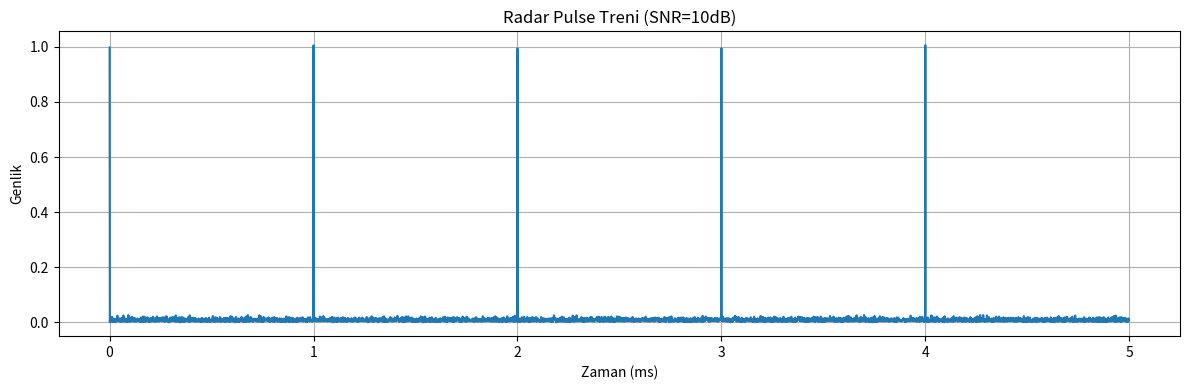

Generate this figure with matplotlib:
import numpy as np
import matplotlib.pyplot as plt
from scipy import signal

class RadarSimulator:
    #Gerçekçi radar pulse sinyalleri üretir.
    
    def __init__(self, fs=1e6):
        """
        Args:
            fs: Örnekleme frekansı (Hz) - 1 MHz varsayılan
        """
        self.fs = fs
        
    def generate_pulse(self, duration=1e-6, amplitude=1.0, carrier_freq=10e6):
        """
        Tek bir radar pulse üretir
        
        Args:
            duration: Pulse süresi (saniye) - varsayılan 1 mikrosaniye
            amplitude: Genlik
            carrier_freq: Taşıyıcı frekans (Hz) - 10 MHz varsayılan
            
        Returns:
            t: Zaman vektörü
            pulse: Pulse sinyali
        """
        num_samples = int(duration * self.fs)
        t = np.linspace(0, duration, num_samples, endpoint=False)
        
        # Dikdörtgen zarf
        envelope = amplitude * np.ones(num_samples)
        
        # Taşıyıcı sinyal (RF carrier)
        carrier = np.exp(1j * 2 * np.pi * carrier_freq * t)
        
        # Pulse = zarf * taşıyıcı
        pulse = envelope * carrier
        
        return t, pulse
    
    def generate_pulse_train(self, num_pulses=10, prf=1e3, pulse_width=1e-6, 
                            amplitude=1.0, carrier_freq=10e6):
        """
        Pulse treni (birden fazla pulse) üretir.
        
        Args:
            num_pulses: Pulse sayısı
            prf: Pulse Repetition Frequency (Hz) - 1 kHz varsayılan
            pulse_width: Her pulse'un genişliği (saniye)
            amplitude: Genlik
            carrier_freq: Taşıyıcı frekans
            
        Returns:
            t: Zaman vektörü
            signal: Pulse treni sinyali
        """
        pri = 1.0 / prf  # Pulse Repetition Interval
        total_duration = num_pulses * pri
        num_samples = int(total_duration * self.fs)
        
        t = np.linspace(0, total_duration, num_samples, endpoint=False)
        radar_signal = np.zeros(num_samples, dtype=complex)
        
        for i in range(num_pulses):
            pulse_start = int(i * pri * self.fs)
            pulse_samples = int(pulse_width * self.fs)
            pulse_end = pulse_start + pulse_samples
            
            if pulse_end <= num_samples:
                t_pulse = t[pulse_start:pulse_end] - t[pulse_start]
                carrier = np.exp(1j * 2 * np.pi * carrier_freq * t_pulse)
                radar_signal[pulse_start:pulse_end] = amplitude * carrier
        
        return t, radar_signal
    
    def add_noise(self, signal, snr_db=10):
        """
        Sinyale gürültü ekler
        
        Args:
            signal: Temiz sinyal
            snr_db: Signal-to-Noise Ratio (dB)
            
        Returns:
            noisy_signal: Gürültülü sinyal
            noise_power: Gürültü gücü
        """
        # Sinyal gücü
        signal_power = np.mean(np.abs(signal)**2)
        
        # Gürültü gücü hesapla
        snr_linear = 10**(snr_db / 10)
        noise_power = signal_power / snr_linear
        
        # Kompleks Gaussian gürültü
        noise_real = np.random.normal(0, np.sqrt(noise_power/2), len(signal))
        noise_imag = np.random.normal(0, np.sqrt(noise_power/2), len(signal))
        noise = noise_real + 1j * noise_imag
        
        noisy_signal = signal + noise
        
        return noisy_signal, noise_power
    
    def generate_scenario(self, scenario_type='clean'):
        """
        Farklı senaryolar için sinyal üretir
        
        Args:
            scenario_type: 'clean', 'noisy', 'weak', 'multiple_targets'
            
        Returns:
            t: Zaman
            signal: Sinyal
            params: Parametreler
        """
        if scenario_type == 'clean':
            # Temiz, güçlü sinyal
            t, sig = self.generate_pulse_train(
                num_pulses=8, prf=1000, pulse_width=1e-6, 
                amplitude=1.0, carrier_freq=10e6
            )
            params = {'snr_db': None, 'description': 'Temiz radar sinyali'}
            
        elif scenario_type == 'noisy':
            # Gürültülü sinyal
            t, sig = self.generate_pulse_train(
                num_pulses=8, prf=1000, pulse_width=1e-6,
                amplitude=1.0, carrier_freq=10e6
            )
            sig, _ = self.add_noise(sig, snr_db=5)
            params = {'snr_db': 5, 'description': 'Gürültülü sinyal (SNR=5dB)'}
            
        elif scenario_type == 'weak':
            # Zayıf sinyal, yüksek gürültü
            t, sig = self.generate_pulse_train(
                num_pulses=8, prf=1000, pulse_width=0.5e-6,
                amplitude=0.5, carrier_freq=10e6
            )
            sig, _ = self.add_noise(sig, snr_db=0)
            params = {'snr_db': 0, 'description': 'Zayıf sinyal (SNR=0dB)'}
            
        elif scenario_type == 'multiple_targets':
            # İki farklı hedef (farklı PRF)
            t1, sig1 = self.generate_pulse_train(
                num_pulses=5, prf=1000, pulse_width=1e-6,
                amplitude=1.0, carrier_freq=10e6
            )
            t2, sig2 = self.generate_pulse_train(
                num_pulses=6, prf=1200, pulse_width=0.8e-6,
                amplitude=0.7, carrier_freq=10.5e6
            )
            # Daha kısa olanı al
            min_len = min(len(sig1), len(sig2))
            sig = sig1[:min_len] + sig2[:min_len]
            t = t1[:min_len]
            sig, _ = self.add_noise(sig, snr_db=8)
            params = {'snr_db': 8, 'description': 'Çoklu hedef'}
            
        return t, sig, params


# Test kodu
if __name__ == "__main__":
    # Simülatörü başlat
    sim = RadarSimulator(fs=1e6)
    
    # Temiz sinyal üret
    t, signal = sim.generate_pulse_train(num_pulses=5, prf=1000)
    
    # Gürültü ekle
    noisy_signal, _ = sim.add_noise(signal, snr_db=10)
    
    # Görselleştir
    plt.figure(figsize=(12, 4))
    plt.plot(t * 1e3, np.abs(noisy_signal))
    plt.xlabel('Zaman (ms)')
    plt.ylabel('Genlik')
    plt.title('Radar Pulse Treni (SNR=10dB)')
    plt.grid(True)
    plt.tight_layout()
    plt.savefig('radar_signal_example.png', dpi=150)
    print("✅ Örnek sinyal oluşturuldu: radar_signal_example.png")
